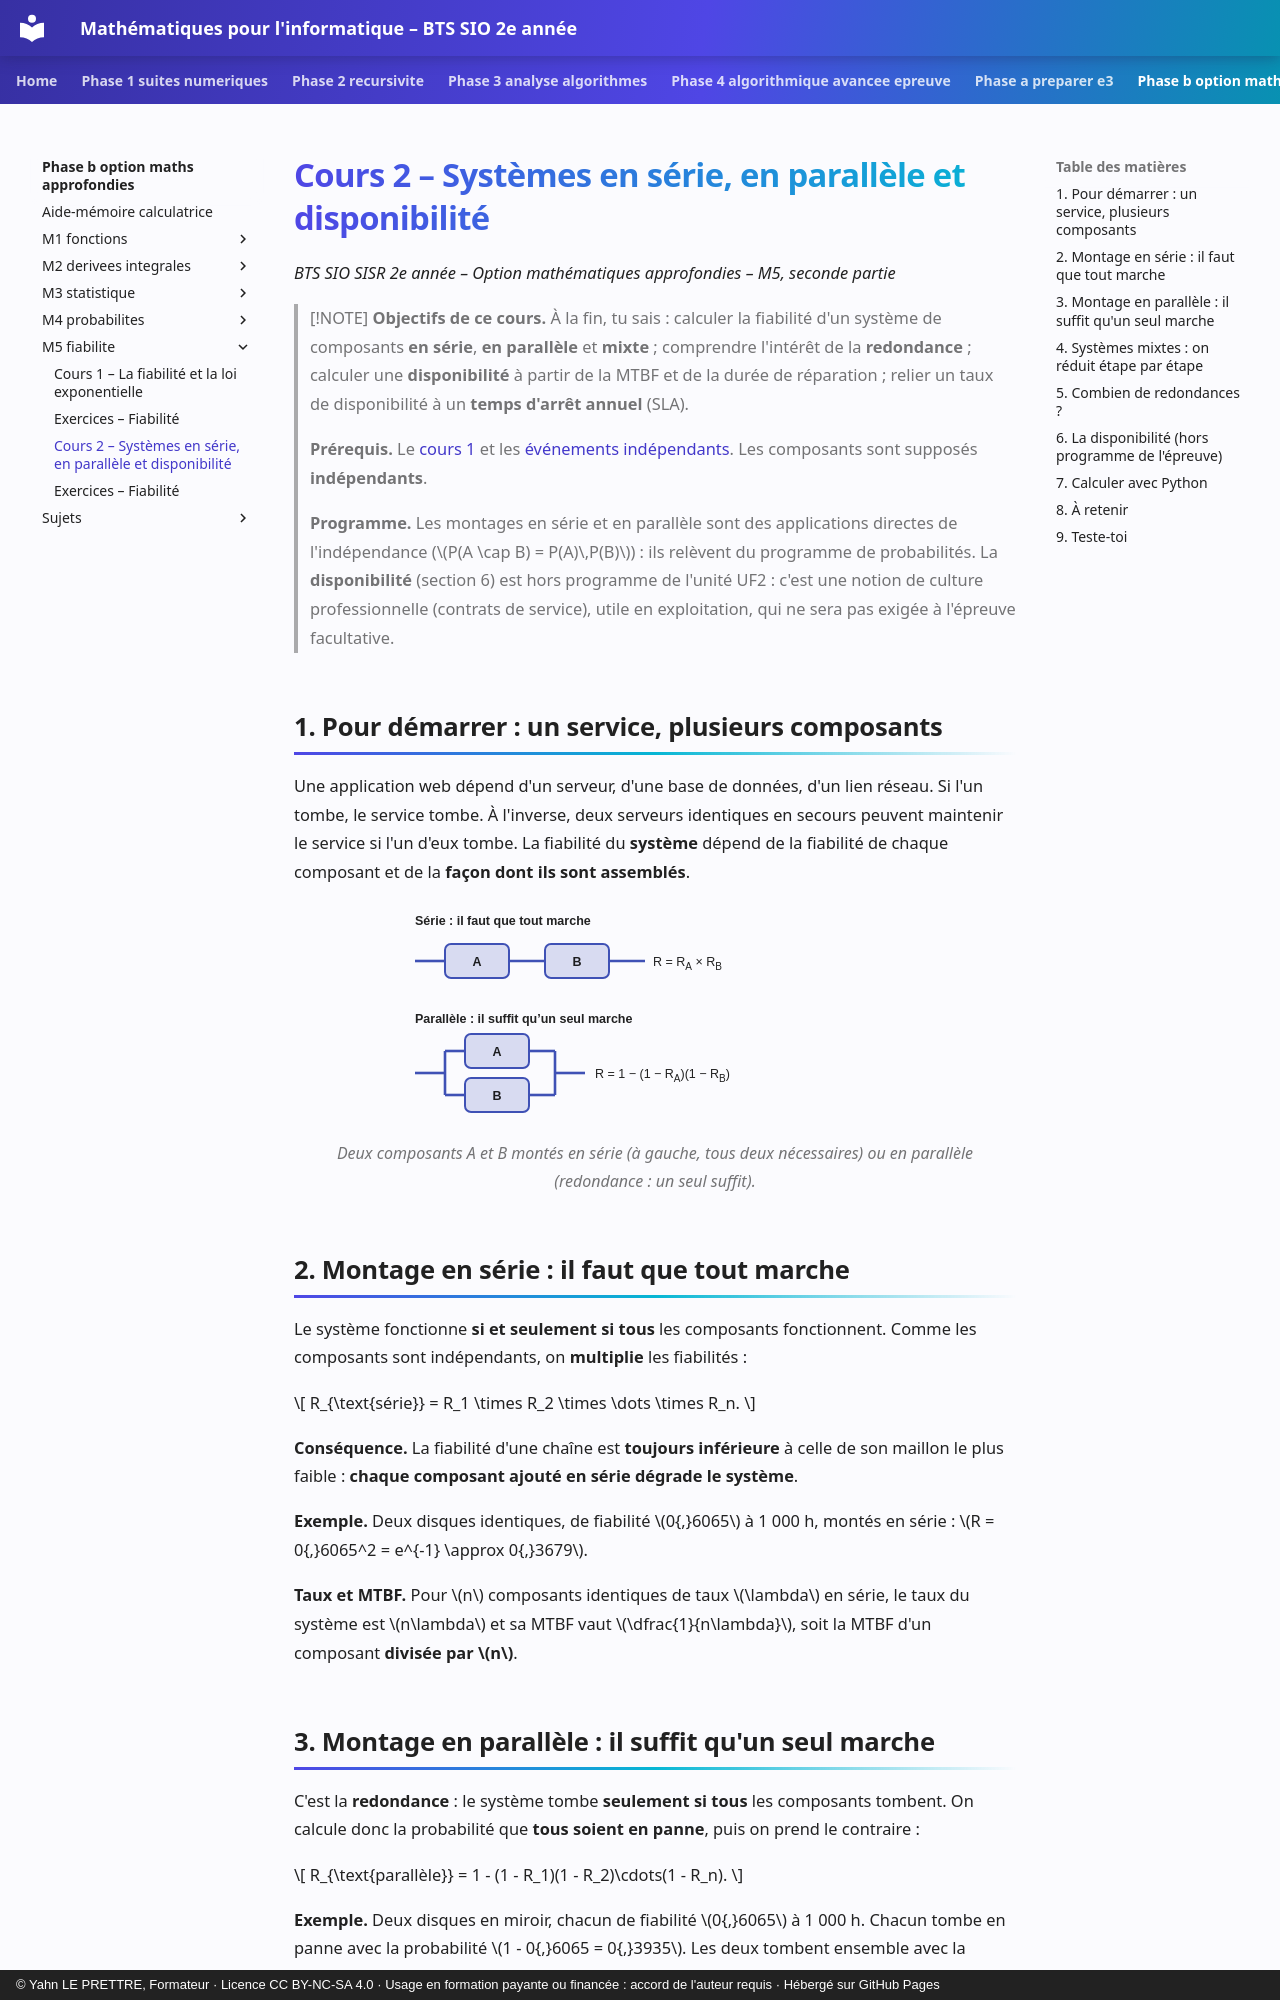

repository: YahnLP/bts2-sio-sisr--math_algo · page: phase-b-option-maths-approfondies/M5-fiabilite/02-systemes-et-disponibilite/index.html · generator: mkdocs · copyright: © Yahn LE PRETTRE, Formateur · Licence CC BY-NC-SA 4.0 · Usage en formation payante ou financée : accord de l'auteur requis · Hébergé sur GitHub Pages

# Cours 2 – Systèmes en série, en parallèle et disponibilité

*BTS SIO SISR 2e année – Option mathématiques approfondies – M5, seconde partie*

> [!NOTE]
> **Objectifs de ce cours.** À la fin, tu sais : calculer la fiabilité d'un système de composants **en série**, **en parallèle** et **mixte** ; comprendre l'intérêt de la **redondance** ; calculer une **disponibilité** à partir de la MTBF et de la durée de réparation ; relier un taux de disponibilité à un **temps d'arrêt annuel** (SLA).
>
> **Prérequis.** Le [cours 1](01-fiabilite-et-loi-exponentielle.md) et les [événements indépendants](../M4-probabilites/04-conditionnement-et-independance.md). Les composants sont supposés **indépendants**.
>
> **Programme.** Les montages en série et en parallèle sont des applications directes de l'indépendance (\(P(A \cap B) = P(A)\,P(B)\)) : ils relèvent du programme de probabilités. La **disponibilité** (section 6) est hors programme de l'unité UF2 : c'est une notion de culture professionnelle (contrats de service), utile en exploitation, qui ne sera pas exigée à l'épreuve facultative.

## 1. Pour démarrer : un service, plusieurs composants

Une application web dépend d'un serveur, d'une base de données, d'un lien réseau. Si l'un tombe, le service tombe. À l'inverse, deux serveurs identiques en secours peuvent maintenir le service si l'un d'eux tombe. La fiabilité du **système** dépend de la fiabilité de chaque composant et de la **façon dont ils sont assemblés**.

<figure class="fig-math">
<svg viewBox="0 0 520 230" role="img" aria-label="Montages en série et en parallèle">
<text class="fm-t fm-b" x="20" y="22">Série : il faut que tout marche</text>
<line class="fm-curve" x1="20" y1="58" x2="50" y2="58"/>
<rect class="fm-box" x="50" y="41" width="64" height="34" rx="6"/><text class="fm-t fm-b" x="82" y="63" text-anchor="middle">A</text>
<line class="fm-curve" x1="114" y1="58" x2="150" y2="58"/>
<rect class="fm-box" x="150" y="41" width="64" height="34" rx="6"/><text class="fm-t fm-b" x="182" y="63" text-anchor="middle">B</text>
<line class="fm-curve" x1="214" y1="58" x2="250" y2="58"/>
<text class="fm-t" x="258" y="63">R = R<tspan dy="4" font-size="10">A</tspan><tspan dy="-4"> × R</tspan><tspan dy="4" font-size="10">B</tspan></text>
<text class="fm-t fm-b" x="20" y="120">Parallèle : il suffit qu’un seul marche</text>
<line class="fm-curve" x1="20" y1="170" x2="50" y2="170"/>
<line class="fm-curve" x1="50" y1="148" x2="50" y2="192"/>
<line class="fm-curve" x1="50" y1="148" x2="70" y2="148"/>
<rect class="fm-box" x="70" y="131" width="64" height="34" rx="6"/><text class="fm-t fm-b" x="102" y="153" text-anchor="middle">A</text>
<line class="fm-curve" x1="134" y1="148" x2="160" y2="148"/>
<line class="fm-curve" x1="50" y1="192" x2="70" y2="192"/>
<rect class="fm-box" x="70" y="175" width="64" height="34" rx="6"/><text class="fm-t fm-b" x="102" y="197" text-anchor="middle">B</text>
<line class="fm-curve" x1="134" y1="192" x2="160" y2="192"/>
<line class="fm-curve" x1="160" y1="148" x2="160" y2="192"/>
<line class="fm-curve" x1="160" y1="170" x2="190" y2="170"/>
<text class="fm-t" x="200" y="175">R = 1 − (1 − R<tspan dy="4" font-size="10">A</tspan><tspan dy="-4">)(1 − R</tspan><tspan dy="4" font-size="10">B</tspan><tspan dy="-4">)</tspan></text>
</svg>
<figcaption>Deux composants A et B montés en série (à gauche, tous deux nécessaires) ou en parallèle (redondance : un seul suffit).</figcaption>
</figure>
